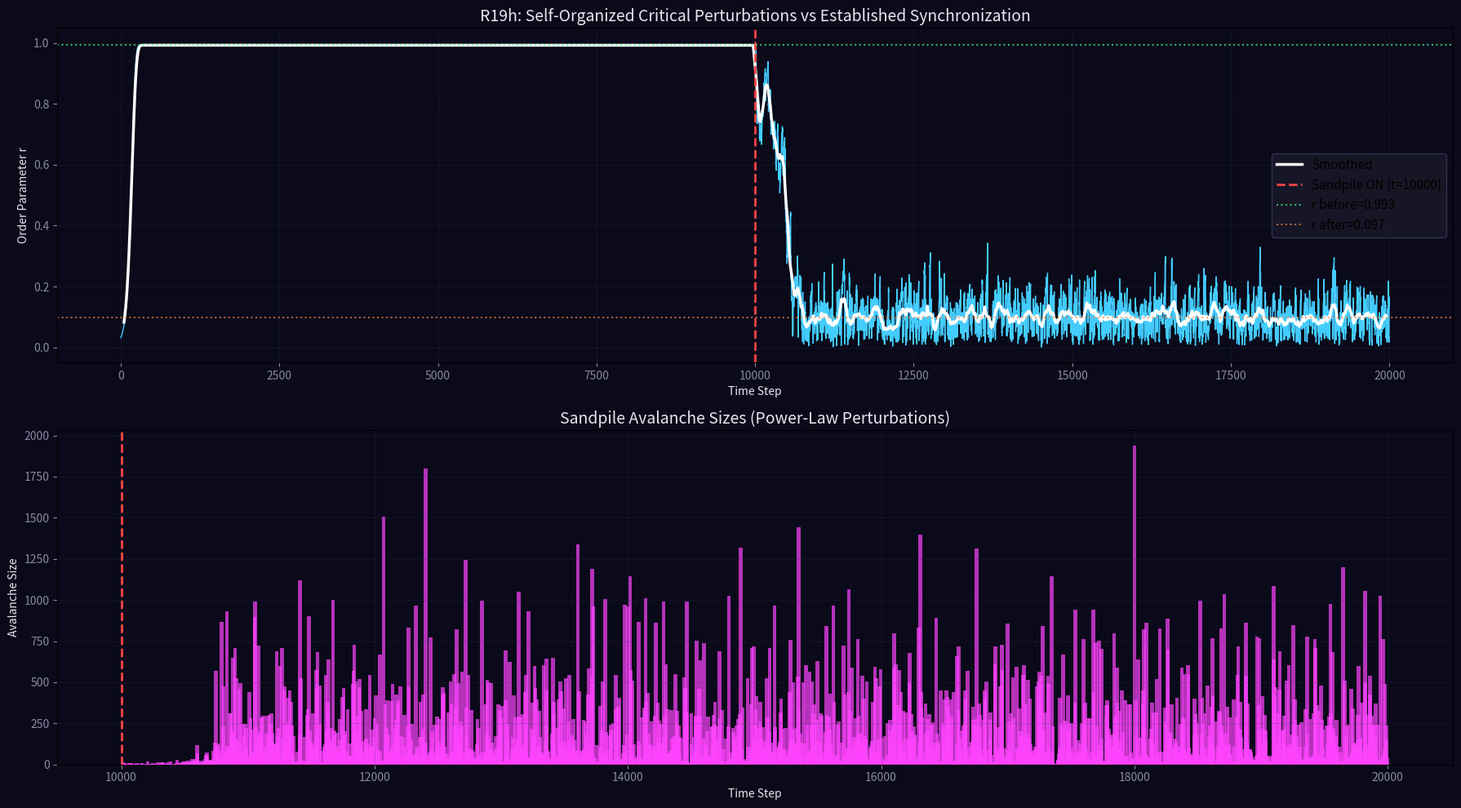

Reproduce this figure in Python. (Note: this script raises an exception after producing the figure.)
import numpy as np
import matplotlib
matplotlib.use('Agg')
import matplotlib.pyplot as plt

print('=== R19h: Final - Critical Perturbations vs Established Synchronization ===')

N = 100
dt = 0.01
K = 4.0
steps = 20000
perturb_start = 10000

np.random.seed(42)
omega = np.random.normal(0, 0.5, N)
theta = np.random.uniform(0, 2*np.pi, N)

# Sandpile for perturbation generation
gs = 32
heights = np.random.randint(0, 4, (gs, gs))

r_history = []
perturbation_events = []

for step in range(steps):
    # Full pairwise Kuramoto
    diff = theta[np.newaxis, :] - theta[:, np.newaxis]
    coupling = (K / N) * np.sin(diff).sum(axis=1)
    
    # Inject sandpile perturbations after perturb_start
    if step >= perturb_start:
        gi, gj = np.random.randint(0, gs, 2)
        heights[gi, gj] += 1
        tt = [(gi, gj)]
        av_size = 0
        perturbed = []
        while tt:
            ci, cj = tt.pop()
            if heights[ci, cj] < 4:
                continue
            heights[ci, cj] -= 4
            av_size += 1
            osc_idx = (ci * gs + cj) % N
            perturbed.append(osc_idx)
            for di, dj in [(-1,0),(1,0),(0,-1),(0,1)]:
                ni, nj = ci+di, cj+dj
                if 0 <= ni < gs and 0 <= nj < gs:
                    heights[ni, nj] += 1
                    if heights[ni, nj] >= 4:
                        tt.append((ni, nj))
        if av_size > 0:
            perturbation_events.append((step, av_size))
            for idx in set(perturbed):
                theta[idx] += np.random.normal(0, 2.0)
    
    theta += (omega + coupling) * dt
    theta %= (2*np.pi)
    r_history.append(np.abs(np.mean(np.exp(1j * theta))))

r_history = np.array(r_history)

# Analysis
r_before = r_history[max(0,perturb_start-500):perturb_start].mean()
r_after_early = r_history[perturb_start:perturb_start+500].mean()
r_after_late = r_history[-500:].mean()

print('r before perturbations: {:.4f}'.format(r_before))
print('r just after perturbations start: {:.4f}'.format(r_after_early))
print('r at end: {:.4f}'.format(r_after_late))
print('Perturbation events: {}'.format(len(perturbation_events)))
if perturbation_events:
    sizes = [s for _, s in perturbation_events]
    print('Max avalanche: {}'.format(max(sizes)))
    print('Mean avalanche: {:.1f}'.format(np.mean(sizes)))

# Plot
fig, axes = plt.subplots(2, 1, figsize=(18, 10))
fig.patch.set_facecolor('#0a0a1a')

ax1 = axes[0]
ax1.set_facecolor('#0a0a1a')
ax1.plot(r_history, color='#44ccff', lw=1)
# Smoothed
smooth = np.convolve(r_history, np.ones(100)/100, mode='valid')
ax1.plot(range(50, 50+len(smooth)), smooth, color='#ffffff', lw=2.5, label='Smoothed')
ax1.axvline(x=perturb_start, color='#ff4444', ls='--', lw=2, label='Sandpile ON (t={})'.format(perturb_start))
ax1.axhline(y=r_before, color='#44ff88', ls=':', lw=1.5, alpha=0.7, label='r before={:.3f}'.format(r_before))
ax1.axhline(y=r_after_late, color='#ff8844', ls=':', lw=1.5, alpha=0.7, label='r after={:.3f}'.format(r_after_late))
ax1.set_title('R19h: Self-Organized Critical Perturbations vs Established Synchronization', fontsize=14, color='#e7e7f0')
ax1.set_xlabel('Time Step', color='#e7e7f0')
ax1.set_ylabel('Order Parameter r', color='#e7e7f0')
ax1.tick_params(colors='#8a8aa3')
ax1.grid(True, alpha=0.2, color='#3a3a5a')
ax1.legend(fontsize=11, facecolor='#1a1a2a', edgecolor='#3a3a5a')
ax1.set_ylim(-0.05, 1.05)

ax2 = axes[1]
ax2.set_facecolor('#0a0a1a')
if perturbation_events:
    steps_p, sizes_p = zip(*perturbation_events)
    ax2.bar(steps_p, sizes_p, color='#ff44ff', alpha=0.7, width=30)
ax2.axvline(x=perturb_start, color='#ff4444', ls='--', lw=2)
ax2.set_title('Sandpile Avalanche Sizes (Power-Law Perturbations)', fontsize=14, color='#e7e7f0')
ax2.set_xlabel('Time Step', color='#e7e7f0')
ax2.set_ylabel('Avalanche Size', color='#e7e7f0')
ax2.tick_params(colors='#8a8aa3')
ax2.grid(True, alpha=0.2, color='#3a3a5a')

plt.tight_layout()
fig.savefig('../../shared_space/resonance_critical_vs_sync.png', dpi=150, bbox_inches='tight', facecolor='#0a0a1a')
print('Saved: resonance_critical_vs_sync.png')
print('=== R19h COMPLETE ===')
